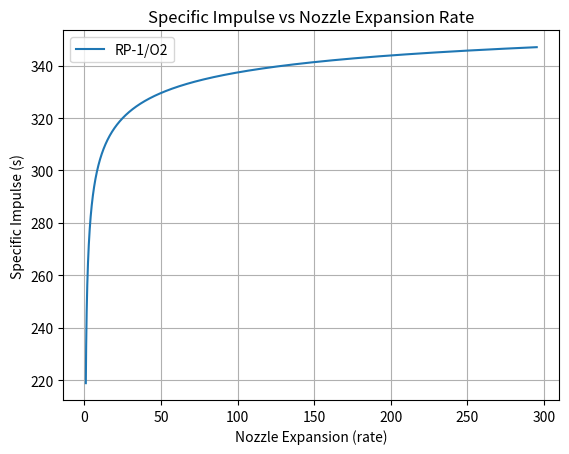

Reproduce this figure in Python. (Note: this script raises an exception after producing the figure.)
import numpy as np
import matplotlib.pyplot as plt
import cmath  # Módulo para manejar números complejos


### Ok
def MassEstimation(F_W, m_ini):
  F     = F_W * go * m_ini
  mE    = F/(go*(0.0006098*F+13.44))
  LE    =  (0.0054*F+31.92)/100
  DE    = (0.00357*F + 14.48)/100
  F_W_final  = F/(mE*go)
  return F, mE, LE, DE, F_W_final

def CombustionParameters(Propellant):

  # Añadir información de más curvas para distintos tipos de propelentes
  if Propellant == "O2/H2":
    OF = 3.8 
    TF  = 2800
    y   = 1.225
    M   = 9.7

  elif Propellant == "O2/RP-1":
    OF = 2.3 
    TF  = 3510
    y   = 1.225
    M   = 22.1
  return OF, TF, y, M

def SpecificImpulse(y,nc,Tc,M,pc,pa,lamb,FigName='',label=''):
  R       = 8314/M
  c_x     = nc * np.sqrt(y*R*Tc) / ( y * (2/(y+1))**((y+1)/(2*y-2)) )

  Mach    = np.arange(1,6,0.0001)
  k = y
  epsilon = 1/Mach*((2/(k+1))*(1+(k-1)/2*Mach**2))**((k+1)/(2*k-2))
  pe      = pc * (1+((k-1)/2)*Mach**2)**(k/(1-k))

  a = c_x * y /go
  b = (2/(y-1))*(2/(y+1))**((y+1)/(y-1))*(1-(pe/pc)**((y-1)/y))
  c = c_x*epsilon*(pe-pa)/(go*pc)
  Isp = lamb*(a*np.sqrt(b)+c)*1

  plt.figure(f"{FigName}")
  plt.title("Specific Impulse vs Nozzle Expansion Rate")
  plt.plot(epsilon, Isp, label=f"{label}")
  plt.xlabel("Nozzle Expansion (rate)")
  plt.ylabel("Specific Impulse (s)")
  plt.legend()
  plt.grid('on')
  
  return Isp, epsilon, c_x

def PressureParameters(pc,rho,v,NamePropellant):
  dP_injector = 0.2*pc
  dP_feed   = 50e3
  dP_dynamic  = 0.5 * rho * v**2
  P_tank    = pc + dP_dynamic + dP_feed + dP_injector
  dP_cool     = 0.15*pc
  return dP_injector, dP_feed, dP_dynamic, P_tank

def PropellantMass(m_payload, dV, Isp, go, f_inert):
  m_prop = m_payload * ( np.exp(dV/(Isp*go))-1 ) * (1-f_inert) / (1 - f_inert*np.exp(dV/(Isp*go)))
  return m_prop

def PointYX(y,x,xo,NamePropellant):
  index_xo = np.argmin(np.abs(x - xo))
  xo_aprox = x[index_xo]
  yo_aprox = y[index_xo]
  return xo_aprox, yo_aprox

def InertMass(f_inert,m_total):
  m_inert = m_prop*f_inert/(1-f_inert)
  return m_inert

def TotalImpulse(Isp,m_prop,go):
  I = Isp*m_prop*go
  return I

def BurnTime(I,F):
  t_b = I/F
  return t_b

def FuelOxidizerMassFlow(m_prop, OF, t_b):
  m_fuel = m_prop/(1+OF)
  dot_m_fuel = m_fuel/t_b

  m_ox = m_prop*OF/(1+OF)
  dot_m_ox = m_ox/t_b

  dot_m_prop = dot_m_fuel + dot_m_ox

  return m_fuel, dot_m_fuel, m_ox, dot_m_ox, dot_m_prop

def FuelOxidizerVolumenRadio(m_fuel, m_ox, rho_fuel, rho_ox):
  V_fuel = m_fuel/rho_fuel
  r_fuel = (V_fuel*3/(4*np.pi))**(1/3)

  V_ox   = m_ox/rho_ox
  r_ox   = (V_ox*3/(4*np.pi))**(1/3)
  return V_fuel, r_fuel, V_ox, r_ox 

def ThroatArea(c_x,dot_m_prop,pc):
  At = dot_m_prop*c_x/pc 
  return At

def CrossSectionalDiameter(Area):
  D = 2*np.sqrt(Area/np.pi)
  return D

def CombustionChamberCrossSectionalAverageArea(At,Mach,y):
  Ac = At*1/Mach*((2/(y+1))*(1+(y-1)/2*Mach**2))**((y+1)/(2*(y-1)))
  return Ac

def CombustionChamberLength(Lx,At,Ac):
  L = Lx*At/Ac
  return L

def CombustionChamberWallThickness(pc,fsafe,Dc,Ftu,fmass):
  pb = pc*fsafe
  tw = pb*(Dc/2)/Ftu*fmass
  return tw

def CombustionChamberMass(rho_chamber,tw,Lcc,rcc,rt,theta_cc):
  mcc = np.pi*rho_chamber*tw*(2*rcc*Lcc+np.pi*(rcc**2-rt**2))/np.tan(theta_cc)
  return mcc

def ConicalNozzleLength(De,Dt,theta_cn):
  Ln = (De-Dt)/(2*np.tan(theta_cn))
  return Ln

def NozzleConstantThicknessMass(rho_chamber,tw,Ln,re,rt):
  mn = np.pi*rho_chamber*tw*Ln*(re+rt)
  return mn

def NozzleTaperedWallMass(rho_chamber,tt,te,Ln,re,rt):
  f1 = (te-tt)/Ln
  f2 = (re-rt)/Ln
  mn = 2*np.pi*rho_chamber*Ln*(1/3*f1*f2*Ln**2+1/2*(f1*rt+f2*tt)*Ln+rt*tt)
  return mn

def EngineMass(RefMass, f_engine, f_injector, f_ablative):
  m_engine = f_engine * RefMass
  m_injector = f_injector * m_engine
  m_ablativematerial = f_ablative * m_engine 
  return m_engine, m_injector, m_ablativematerial

def TankMass(pb,V_tank,phi_tank,go,fsafe):
  m_tank = fsafe*pb*V_tank/(phi_tank*go)
  return m_tank

def PressurizerSelection(PressurizerName):
  
  if PressurizerName == "He":
    y = 1.66
    MassMol = 4.003

  return y, MassMol 

def FinalTemperature(Ti,Pi,Pf,y):
  Tf = Ti * (Pf/Pi) ** ((y-1)/y)
  return Tf

def PressurizerMassVolumeEstimation(Pi, Ti, Pf, Tf, f_design, V_pressurizer_i, MassMol, Ru):
  m_pressurizer_f = (f_design*Pf) * V_pressurizer_i * MassMol /(Ru * Tf)
  V_pressurizer_f = m_pressurizer_f * Ru * Ti / (Pi * MassMol)
  return m_pressurizer_f, V_pressurizer_f

def TVCMassEstimation(mE,m_engine):
  m_TVC = mE - m_engine
  return m_TVC

def StructuralMountsMassEstimation(mass,f_mass):
  m_structuralmounts = mass * f_mass
  return m_structuralmounts

def TorusRadius(V,L):
    a, b, c, d = 2*np.pi**2, -L*np.pi**2, 0, V
    coef = [a, b, c, d]
    raices = np.roots(coef)
    raices = np.real(raices)
    radio_min = np.min(raices[raices>0])
    ID = L-4*radio_min
    return radio_min, ID






#########  5.5.2 Decisiones preliminares de Diseño

### Contantes y requerimientos
go        = 9.80665
Margen    = 0.1             # rate
dV        = 1721*(1+Margen)            # m/2
m_ini     = 12000           # kg
F_W       = 0.3             # rate
m_payload = 4914            # kg

### Otros
rn = 4

### 1. Estimar la masa y la envolvente del sistema
F, mE, LE, DE, F_W_final = MassEstimation(F_W, m_ini)

print(f"\n\nFuerza de empuje requerido F   = {round(F/1000,rn)} KN")
print(f"Masa del motor             mE  = {round(mE,rn)} Kg")
print(f"Longitud del motor         LE  = {round(LE,rn)} m")
print(f"Diámetro del motor         DE  = {round(DE,rn)} m")
print(f"Relación Empuje-Peso       F/W = {round(F_W_final,rn)} ")



### 2. Selección de los propelentes
FuelName1          = "RP-1"
OxidizerName       = "O2"

print(f"\n\nPropenlentes seleccionado: {FuelName1},{OxidizerName}")



### 3. Determinación del ciclo del motor y enfoque de enfriamiento
# Tanques presurizados por tanque de presión y motor tipo ablativo




### 4. Determinación de lo niveles de presión para el motor y el sistema de alimentación
OF, TF_fuel, y_fuel, MassMol_fuel = CombustionParameters(f"{OxidizerName}/{FuelName1}")

nc    = 1
pc    = 7e5
pa    = 0
lamb  = 0.98
Isp_fuel, epsilon_fuel, cx = SpecificImpulse(y_fuel,nc,TF_fuel,MassMol_fuel,pc,pa,lamb,"Isp vs epsilon", f"{FuelName1}/{OxidizerName}")

rho_fuel 	   = 736.507199 #810 
#rho_fuel 		 = 71
rho_oxidizer = 1038.14404 #1142  
v 			     = 10

dP_injector, dP_feed, dP_dynamic_fuel, P_tank_fuel = PressureParameters(pc, rho_fuel, v, FuelName1)
dP_injector, dP_feed, dP_dynamic_oxidizer , P_tank_oxidizer = PressureParameters(pc, rho_oxidizer , v, OxidizerName)

print(f"\n\nRelación de mezcla      O/F = {round(OF,rn)} rate")
print(f"Temperatura de flama    TF_fuel  = {round(TF_fuel,rn)} K")
print(f"Parámetro isentrópico  y_fuel = {round(y_fuel,rn)} rate")
print(f"Masa Molecular          MassMol_fuel = {round(MassMol_fuel,rn)} Kg/Kmol, g/mol")

print(f"\nCaida de presión en el inyector                    ΔP_injector     = {round(dP_injector/1000,rn)} KPa")
print(f"Caida de presión en el sistema de alimentación      ΔP_feed         = {round(dP_feed/1000,rn)} KPa")
print(f"Presión dinámica del {FuelName1}                    ΔP_propellant   = {round(dP_dynamic_fuel/1000,rn)} KPa")
print(f"Presión del tanque de {FuelName1}                   P_tank_fuel     = {round(P_tank_fuel/1000,rn)} KPa")
print(f"Presión dinámica del {OxidizerName}                 ΔP_propellant   = {round(dP_dynamic_oxidizer/1000,rn)} KPa")
print(f"Presión del tanque de {OxidizerName}                P_tank_oxidizer = {round(P_tank_oxidizer/1000,rn)} KPa")



### 5. Estimar la masa del proplente y el tamaño de sus tanques
def InertMassFraction(dV,Isp_o_fuel,go):
  a = np.exp(dV/(Isp_o_fuel*go))
  b = m_payload * ( a - 1)
  f_inert = b - m_prop

f_inert   = InertMassFraction(dV,Isp_o_fuel,go)
f_inert   = 0.261543889
epsilon_o = 100

epsilon_o_aprox_fuel, Isp_o_fuel = PointYX(Isp_fuel, epsilon_fuel, epsilon_o,  f"{FuelName1}/{OxidizerName}")

m_prop  = PropellantMass(4914, 1893, 337, 9.80665, 0.261543889)
m_prop  = PropellantMass(m_payload, dV, Isp_o_fuel, go, f_inert)

m_inert = InertMass(f_inert,m_prop)
I       = TotalImpulse(Isp_o_fuel,m_prop,go)
t_b     = BurnTime(I,F)

m_fuel, dot_m_fuel, m_ox, dot_m_ox, dot_m_prop = FuelOxidizerMassFlow(m_prop, OF, t_b)
V_fuel, r_fuel, V_ox, r_ox = FuelOxidizerVolumenRadio(m_fuel, m_ox, rho_fuel, rho_oxidizer)

print(f"\n\nMasa de la carga útil,                              m_payload    = {round(m_payload,rn)} kg") 
print(f"Fracción de masa estructural                        f_inert      = {round(f_inert,rn)} ")
print(f"Masas inicial del vehículo                          m_ini        = {round(m_ini,rn)} kg")

print(f"\nImpulso Específico                                Isp          = {round(Isp_o_fuel,rn)} s")
print(f"Masa del propelente                                 m_prop       = {round(m_prop,rn)} kg")
print(f"Masa inerte de la etapa                             m_inert      = {round(m_inert,rn)} kg")
print(f"Nivel de Empuje                                     F            = {round(F,rn)} N")
print(f"Impulsto Total                                      I            = {round(I,rn)} Ns")
print(f"Tiempo de quemadura                                 t_b          = {round(t_b,rn)} s")

print(f"\nCaudal del propelente                              dot_m_prop   = {round(dot_m_prop,rn)} kg/s")
print(f"Caudal del combustible                              dot_m_fuel   = {round(dot_m_fuel,rn)} kg/s")
print(f"Caudal del oxidante                                 dot_m_ox     = {round(dot_m_ox,rn)} kg/s")      

print(f"\nMasa del combustible                              m_fuel       = {round(m_fuel,rn)} kg")
print(f"Masa del oxidante                                 m_ox         = {round(m_ox,rn)} kg")

print(f"\nVolumen del tanque de combustible                   V_fuel       = {round(V_fuel,rn)} m^3")
print(f"Volumen del tanque de oxidante                      V_ox         = {round(V_ox,rn)} m^3")

print(f"\nRadio del tanque de combustible                     r_fuel       = {round(r_fuel,rn)} m")
print(f"Radio del tanque de oxidante                        r_ox         = {round(r_ox,rn)} m")


#########  5.5.3 Dimensionamiento, Diseño y Compensaciones del Sistema

### 1. Cámara de empuje
At    = ThroatArea(cx,dot_m_prop,pc)
Ae    = epsilon_o * At

Dt    = CrossSectionalDiameter(At)
De    = CrossSectionalDiameter(Ae)

Mach  = 0.2
Lx    = 0.9
Ac    = CombustionChamberCrossSectionalAverageArea(0.02684,Mach,y_fuel)
L     = CombustionChamberLength(Lx,At,Ac)
Dc    = CrossSectionalDiameter(Ac)
ContractionRatio = Ac/At

fsafe = 2
fmass = 1.5
Fty   = 310e6         # Esfuerzo en el límite elástico del niobio
tw    = CombustionChamberWallThickness(pc,fsafe,Dc,Fty,fmass)

rho_chamber = 8500              # Densidad del material del motor, niobio o columbium
theta_cc    = 45*np.pi/180         # Ángulo medio de constricción constante
mcc         = CombustionChamberMass(rho_chamber,tw,L,Dc/2,Dt/2,theta_cc)

theta_cn = 15*np.pi/180         # Ángulo medio del cono de la tobera
Ln        = ConicalNozzleLength(De,Dt,theta_cn)

Lf    = 0.675                      # DETERMINADO POR FIGURA LAMBDA VS Lf @epsilon
Lcn   = Lf * Ln
#mn   = NozzleConstantThicknessMass(rho_chamber,tw,Ln,De/2,Dt/2)
mn    = NozzleTaperedWallMass(rho_chamber,tw,tw/10,Lcn,De/2,Dt/2)

m_engine, m_injector, m_ablativematerial = EngineMass(163,0.433374231,0.249,0.352)
#m_engine, m_injector, m_ablativematerial = EngineMass(RefMass, f_engine, f_injector, f_ablative)

print(f"\n\nVelocidad caracteristica de escape    c* = {round(cx,rn)} m/s") 
print(f"Area en la garganta                   At = {round(At,rn)} m")
print(f"Area a la salida                      Ae = {round(Ae,rn)} m")
print(f"Diámetro en la garganta               Dt = {round(Dt,rn)} m")
print(f"Diámetro a la salida                  De = {round(De,rn)} m") 

print(f"\nLongitud en la cámara                 L = {round(L,rn)} m")
print(f"Área en la cámara                     Ac = {round(Ac,rn)} m^2")
print(f"Diámetro en la cámara                 Dc = {round(Dc,rn)} m")
print(f"Índice de contracción                 ContractionRatio = {round(ContractionRatio,rn)}")

print(f"\nEspesor de pared de la cámara         tw = {round(tw,rn)} m")
print(f"Masa de cámara                        mcc = {round(mcc,rn)} kg")
print(f"Longitud de la tobera                 Ln = {round(Ln,rn)} m @{theta_cn*180/np.pi}°")
print(f"Fracción de tobera cónica             Lf = {round(Lf,rn)}   @{theta_cn*180/np.pi}°")
print(f"Longitud de campana de la tobera      Lcn = {round(Lcn,rn)} m")
print(f"Masa de la tobera                     mn = {round(mn,rn)} kg")

print(f"\nMasa total del motor                  m_engine = {round(m_engine,rn)} kg")
print(f"Masa del inyector                     m_injector = {round(m_injector,rn)} kg")
print(f"Masa del Material ablativo            m_ablativematerial = {round(m_ablativematerial,rn)} kg")



### 2. Determinación del ciclo del motor y enfoque de enfriamiento
# Tanques presurizados por tanque de presión y motor tipo ablativo



### 3. Sistema de almacenamiento de propelente
phi_tank = 2500
m_tank_fuel = TankMass(P_tank_fuel,V_fuel,phi_tank,go,fsafe)
m_tank_oxidizer = TankMass(P_tank_oxidizer,V_ox,phi_tank,go,fsafe)

print(f"\n\nMasa del tanque {FuelName1}               m_tank_fuel     = {round(m_tank_fuel,rn)} kg")
print(f"Masa del tanque {OxidizerName}            m_tank_oxidizer = {round(m_tank_oxidizer,rn)} kg")



### 4. Diseño del sistema de presurización del tanque
PressurizerName = "He"
y_pressurizer, MassMol_pressurizer = PressurizerSelection(PressurizerName)

Ti_pressurizer = 273
Pi_pressurizer = 21e6
Pf_pressurizer = 938800
Tf_pressurizer = FinalTemperature(Ti_pressurizer,Pi_pressurizer,Pf_pressurizer,y_pressurizer)

Ru                    = 8314
f_design              = 1.05
V_pressurizer_initial = V_fuel + V_ox + 1
m_pressurizer, V_pressurizer = PressurizerMassVolumeEstimation(Pi_pressurizer, Ti_pressurizer, Pf_pressurizer, Tf_pressurizer, f_design, V_pressurizer_initial,MassMol_pressurizer,Ru)

phi_tank_pressurizer = 6350
m_tank_pressurizer   = TankMass(Pi_pressurizer,V_pressurizer,phi_tank_pressurizer,go,1)

print(f"\n\nParámetros isentrópico {PressurizerName}      y_pressurizer       = {round(y_pressurizer,rn)} ")
print(f"Masa molecular {PressurizerName}                  MassMol_pressurizer = {round(MassMol_pressurizer,rn)} kg/Kmol")

print(f"\nTemperatura final del tanque de presurizante      Tf_pressurizer      = {round(Tf_pressurizer,rn)} K")

print(f"\nMasa del presurizante                             m_pressurizer       = {round(m_pressurizer,rn)} kg")
print(f"Volumen del tanque de presurizante                V_pressurizer       = {round(V_pressurizer,rn)} m^3")
print(f"Masa del tanque de presurizante                   m_tank_pressurizer  = {round(m_tank_pressurizer,rn)} kg")



### 5. Control vectorial de Empuje
m_TVC = TVCMassEstimation(mE,m_engine)

print(f"\nMasa del control vectorial de empuje                    m_TVC = {round(m_TVC,rn)} kg")



### 6. Montaje estructural
mass   = m_engine +  m_tank_pressurizer + m_tank_fuel + m_tank_oxidizer
f_mass = 0.1
m_structuralmounts = StructuralMountsMassEstimation(mass,f_mass)

print(f"\nMasa del montaje estructural del presurizante             m_structuralmounts = {round(m_structuralmounts,rn)} kg")



#########  5.5.4 Diseño de la linea base
L = 3
radio_tank_torus_ox, ID_tank_torus_ox                   = TorusRadius(V_ox,L)
radio_tank_torus_fuel, ID_tank_torus_fuel               = TorusRadius(V_fuel,L)
radio_tank_torus_pressurizer, ID_tank_torus_pressurizer = TorusRadius(V_pressurizer,L)

print(f"\n\nRadio del toriode del tanque de oxidante {OxidizerName}       radio_tank_torus_ox   = {round(radio_tank_torus_ox,rn)} m")
print(f"Diámetro interior del tanque de oxidante {OxidizerName}       ID_tank_torus_ox      = {round(ID_tank_torus_ox,rn)} m")
print(f"\nRadio del toriode del tanque de combustible {FuelName1}       radio_tank_torus_fuel = {round(radio_tank_torus_fuel,rn)} m")
print(f"Diámetro interior del tanque de combustible {FuelName1}       ID_tank_torus_fuel    = {round(ID_tank_torus_fuel,rn)} m")
print(f"\nRadio del toriode del tanque presurizante {PressurizerName}       radio_tank_torus_pressurizer = {round(radio_tank_torus_pressurizer,rn)} m")
print(f"Diámetro interior del tanque presurizante {PressurizerName}       ID_tank_torus_pressurizer    = {round(ID_tank_torus_pressurizer,rn)} m")


